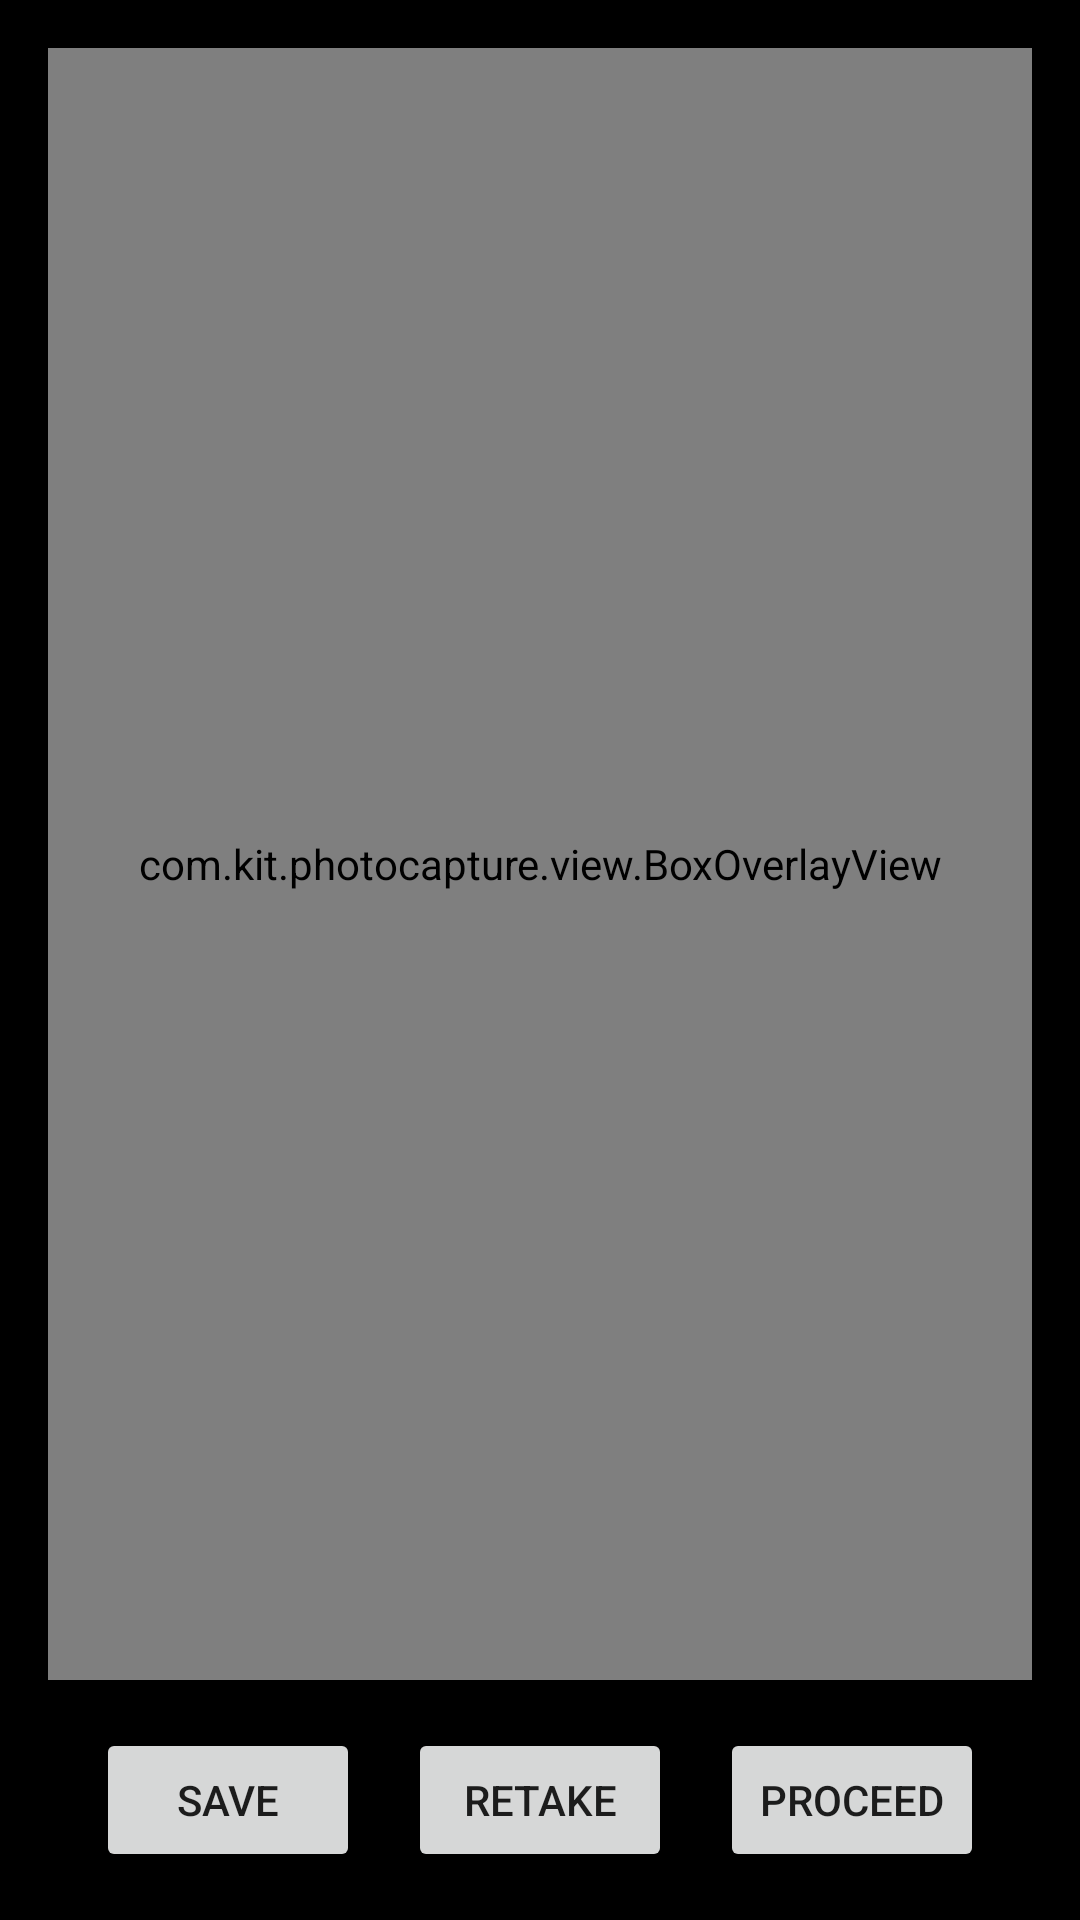

Android layout source for this screen:
<!-- AndroidManifest.xml: application theme Theme.AppCompat.Light.NoActionBar -->
<!-- res/layout/activity_captured_photo_preview.xml -->
<?xml version="1.0" encoding="utf-8"?>
<LinearLayout xmlns:android="http://schemas.android.com/apk/res/android"
    android:orientation="vertical"
    android:layout_width="match_parent"
    android:layout_height="match_parent"
    android:gravity="center"
    android:padding="16dp"
    android:background="#000000">

    <FrameLayout
        android:layout_width="match_parent"
        android:layout_height="0dp"
        android:layout_weight="1">

        <ImageView
            android:id="@+id/image_captured"
            android:layout_width="match_parent"
            android:layout_height="match_parent"
            android:scaleType="fitCenter"
            android:contentDescription="Captured image" />

        <com.kit.photocapture.view.BoxOverlayView
            android:id="@+id/box_overlay"
            android:layout_width="match_parent"
            android:layout_height="match_parent"
            android:background="@android:color/transparent" />
    </FrameLayout>


    <LinearLayout
        android:layout_width="match_parent"
        android:layout_height="wrap_content"
        android:orientation="horizontal"
        android:gravity="center"
        android:layout_marginTop="16dp">

        <Button
            android:id="@+id/btn_save"
            android:layout_width="wrap_content"
            android:layout_height="wrap_content"
            android:text="Save" />

        <Button
            android:id="@+id/btn_retake"
            android:layout_width="wrap_content"
            android:layout_height="wrap_content"
            android:text="Retake"
            android:layout_marginStart="16dp"
            android:layout_marginEnd="16dp" />

        <Button
            android:id="@+id/btn_proceed"
            android:layout_width="wrap_content"
            android:layout_height="wrap_content"
            android:text="Proceed" />
    </LinearLayout>
</LinearLayout>
<!-- resources referenced by this layout -->
<resources>

</resources>
